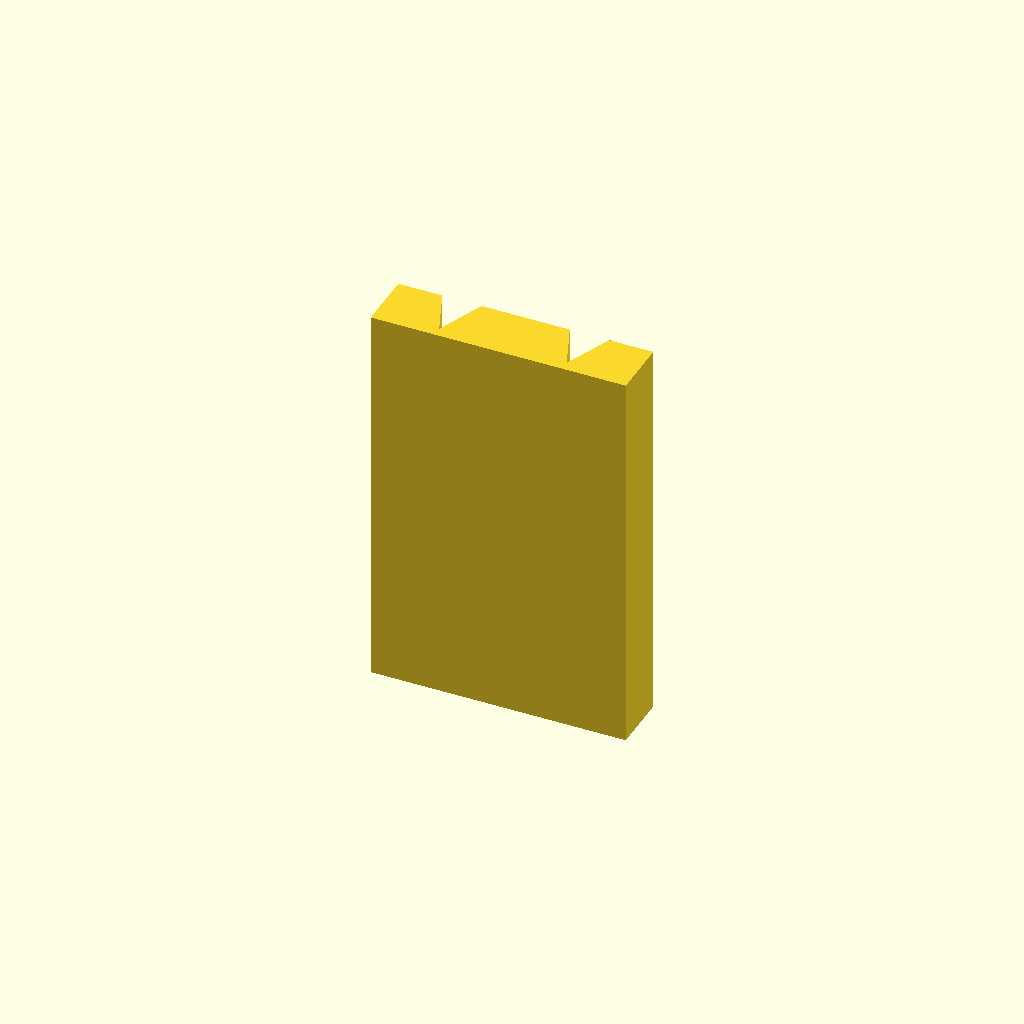
Cell 1: rendered with the file's own defaults.
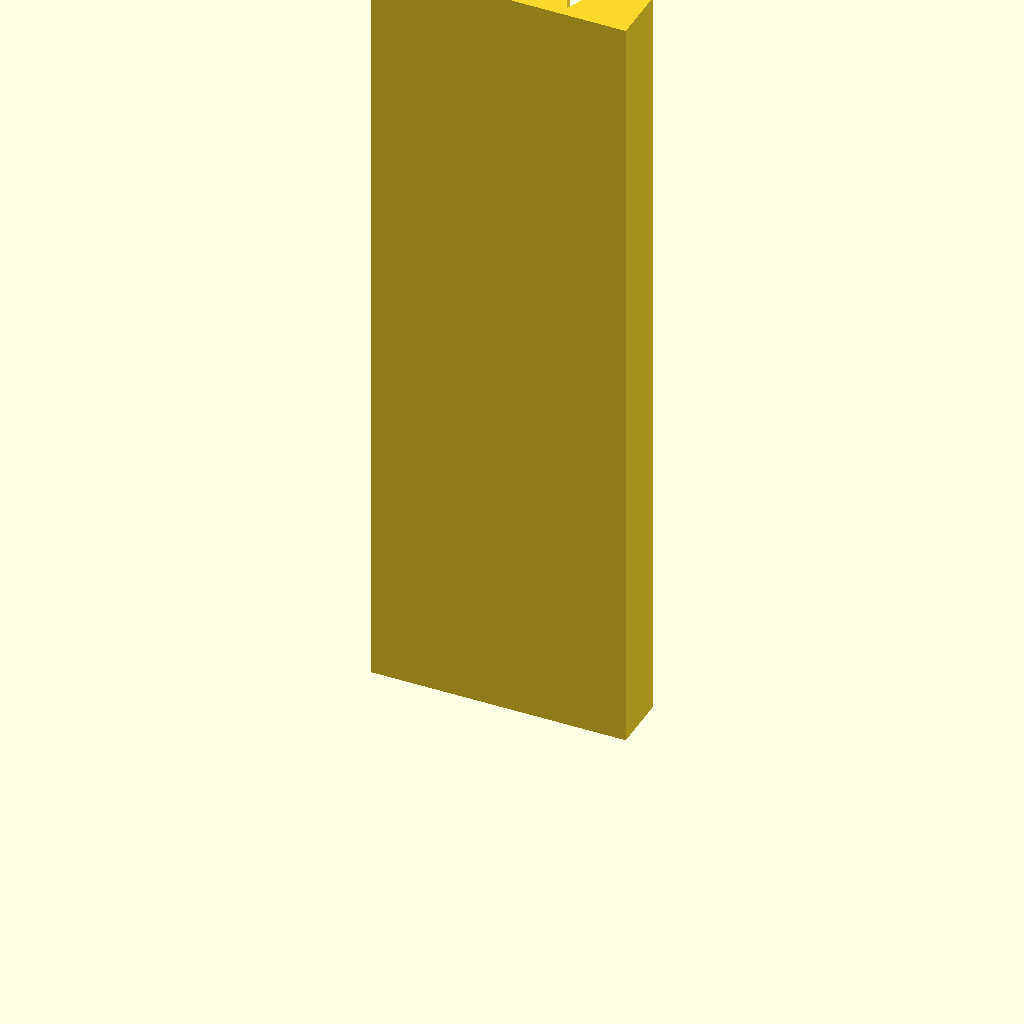
Cell 2: the same model with plate_t = 160.
One fixed orthographic camera (rotation 55°, 0°, 25°; colour scheme Cornfield) for every cell.
OpenSCAD source file optional_data/data/sketch2/vguides/part_0054.scad:
$fn = 32;

// ----------------------------------------------------------------------
// V guide rail: doublev, 52 mm wide
// ----------------------------------------------------------------------

// --- parameters (mm) ---
rail_w = 52;              // rail width, X
base_t = 12;              // base plate thickness
v_depth = 10;             // V feature depth / height
v_half_w = 8;             // half width of the V at the base face
plate_t = 80;             // rail length, Z (the extrusion height)
groove_off = 13;          // offset of each groove from the centreline

centre_x = rail_w / 2;  // rail centreline
groove_a = centre_x - groove_off;  // axis of the first groove
groove_b = centre_x + groove_off;  // axis of the second groove

profile = [[0, 0], [52, 0], [52, 12], [43, 12], [39, 2], [35, 12], [17, 12], [13, 2], [9, 12], [0, 12]];  // primary outline, 10 points, counter clockwise

// --- the one profile operation ---
linear_extrude(height = plate_t) polygon(points = profile);
Customizer parameters (derived from the source; name, type, default, range or options):
rail_w: number, default 52
base_t: number, default 12
v_depth: number, default 10
v_half_w: number, default 8
plate_t: number, default 80
groove_off: number, default 13
